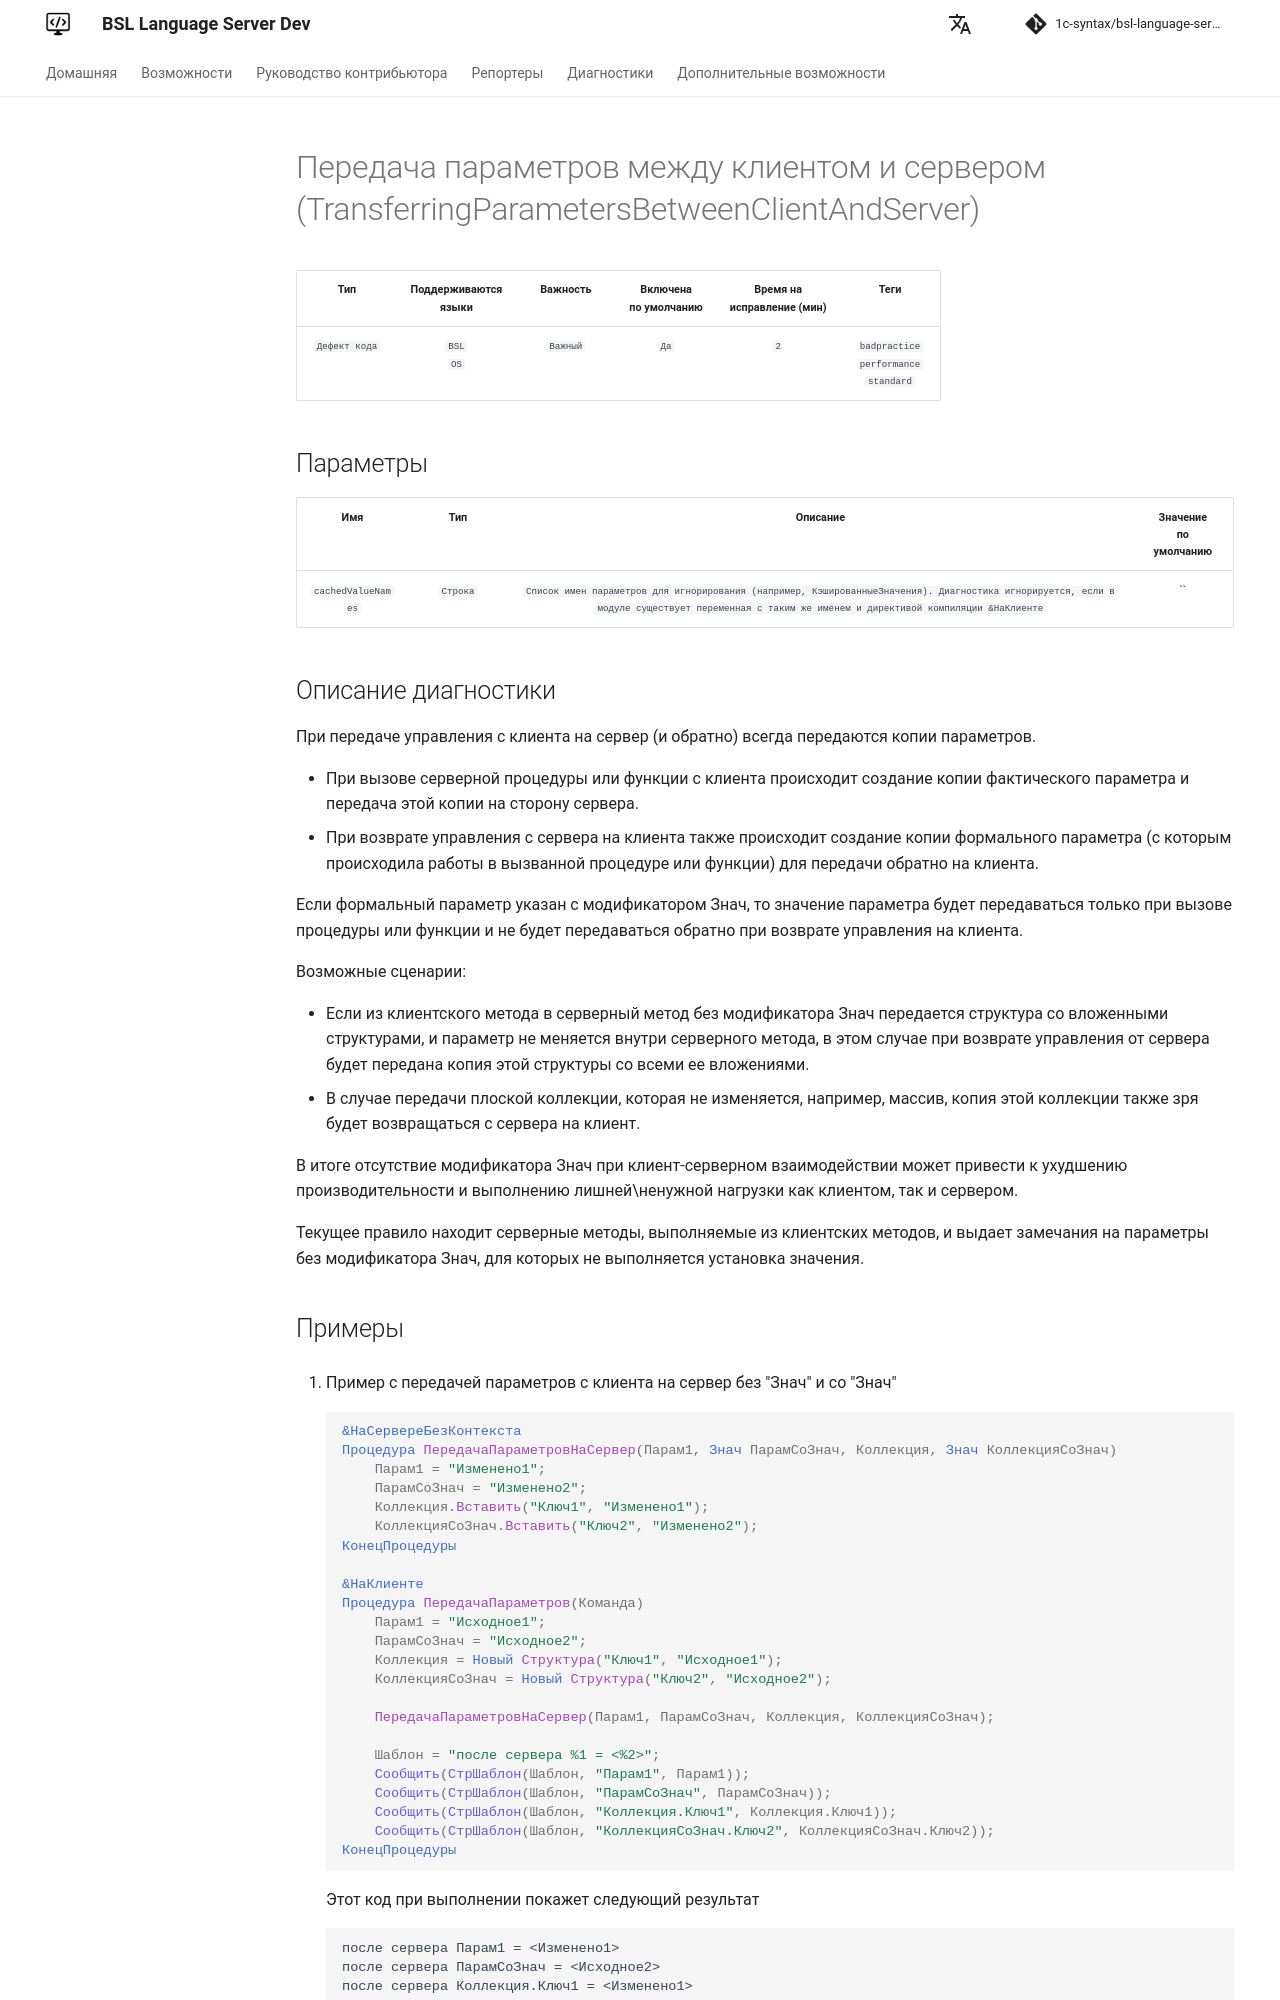

repository: 1c-syntax/bsl-language-server · page: dev/diagnostics/TransferringParametersBetweenClientAndServer/index.html · generator: mkdocs

# Передача параметров между клиентом и сервером (TransferringParametersBetweenClientAndServer)

<!-- Блоки выше заполняются автоматически, не трогать -->
## Описание диагностики
<!-- Описание диагностики заполняется вручную. Необходимо понятным языком описать смысл и схему работу -->
При передаче управления с клиента на сервер (и обратно) всегда передаются копии параметров.

- При вызове серверной процедуры или функции с клиента происходит создание копии фактического параметра и передача этой копии на сторону сервера.
- При возврате управления с сервера на клиента также происходит создание копии формального параметра (с которым происходила работы в вызванной процедуре или функции) для передачи обратно на клиента.

Если формальный параметр указан с модификатором Знач, то значение параметра будет передаваться только при вызове процедуры или функции и не будет передаваться обратно при возврате управления на клиента.

Возможные сценарии:

- Если из клиентского метода в серверный метод без модификатора Знач передается структура со вложенными структурами, и параметр не меняется внутри серверного метода, в этом случае при возврате управления от сервера будет передана копия этой структуры со всеми ее вложениями. 
- В случае передачи плоской коллекции, которая не изменяется, например, массив, копия этой коллекции также зря будет возвращаться с сервера на клиент. 

В итоге отсутствие модификатора Знач при клиент-серверном взаимодействии может привести к ухудшению производительности и выполнению лишней\ненужной нагрузки как клиентом, так и сервером.

Текущее правило находит серверные методы, выполняемые из клиентских методов, и выдает замечания на параметры без модификатора Знач, для которых не выполняется установка значения.
